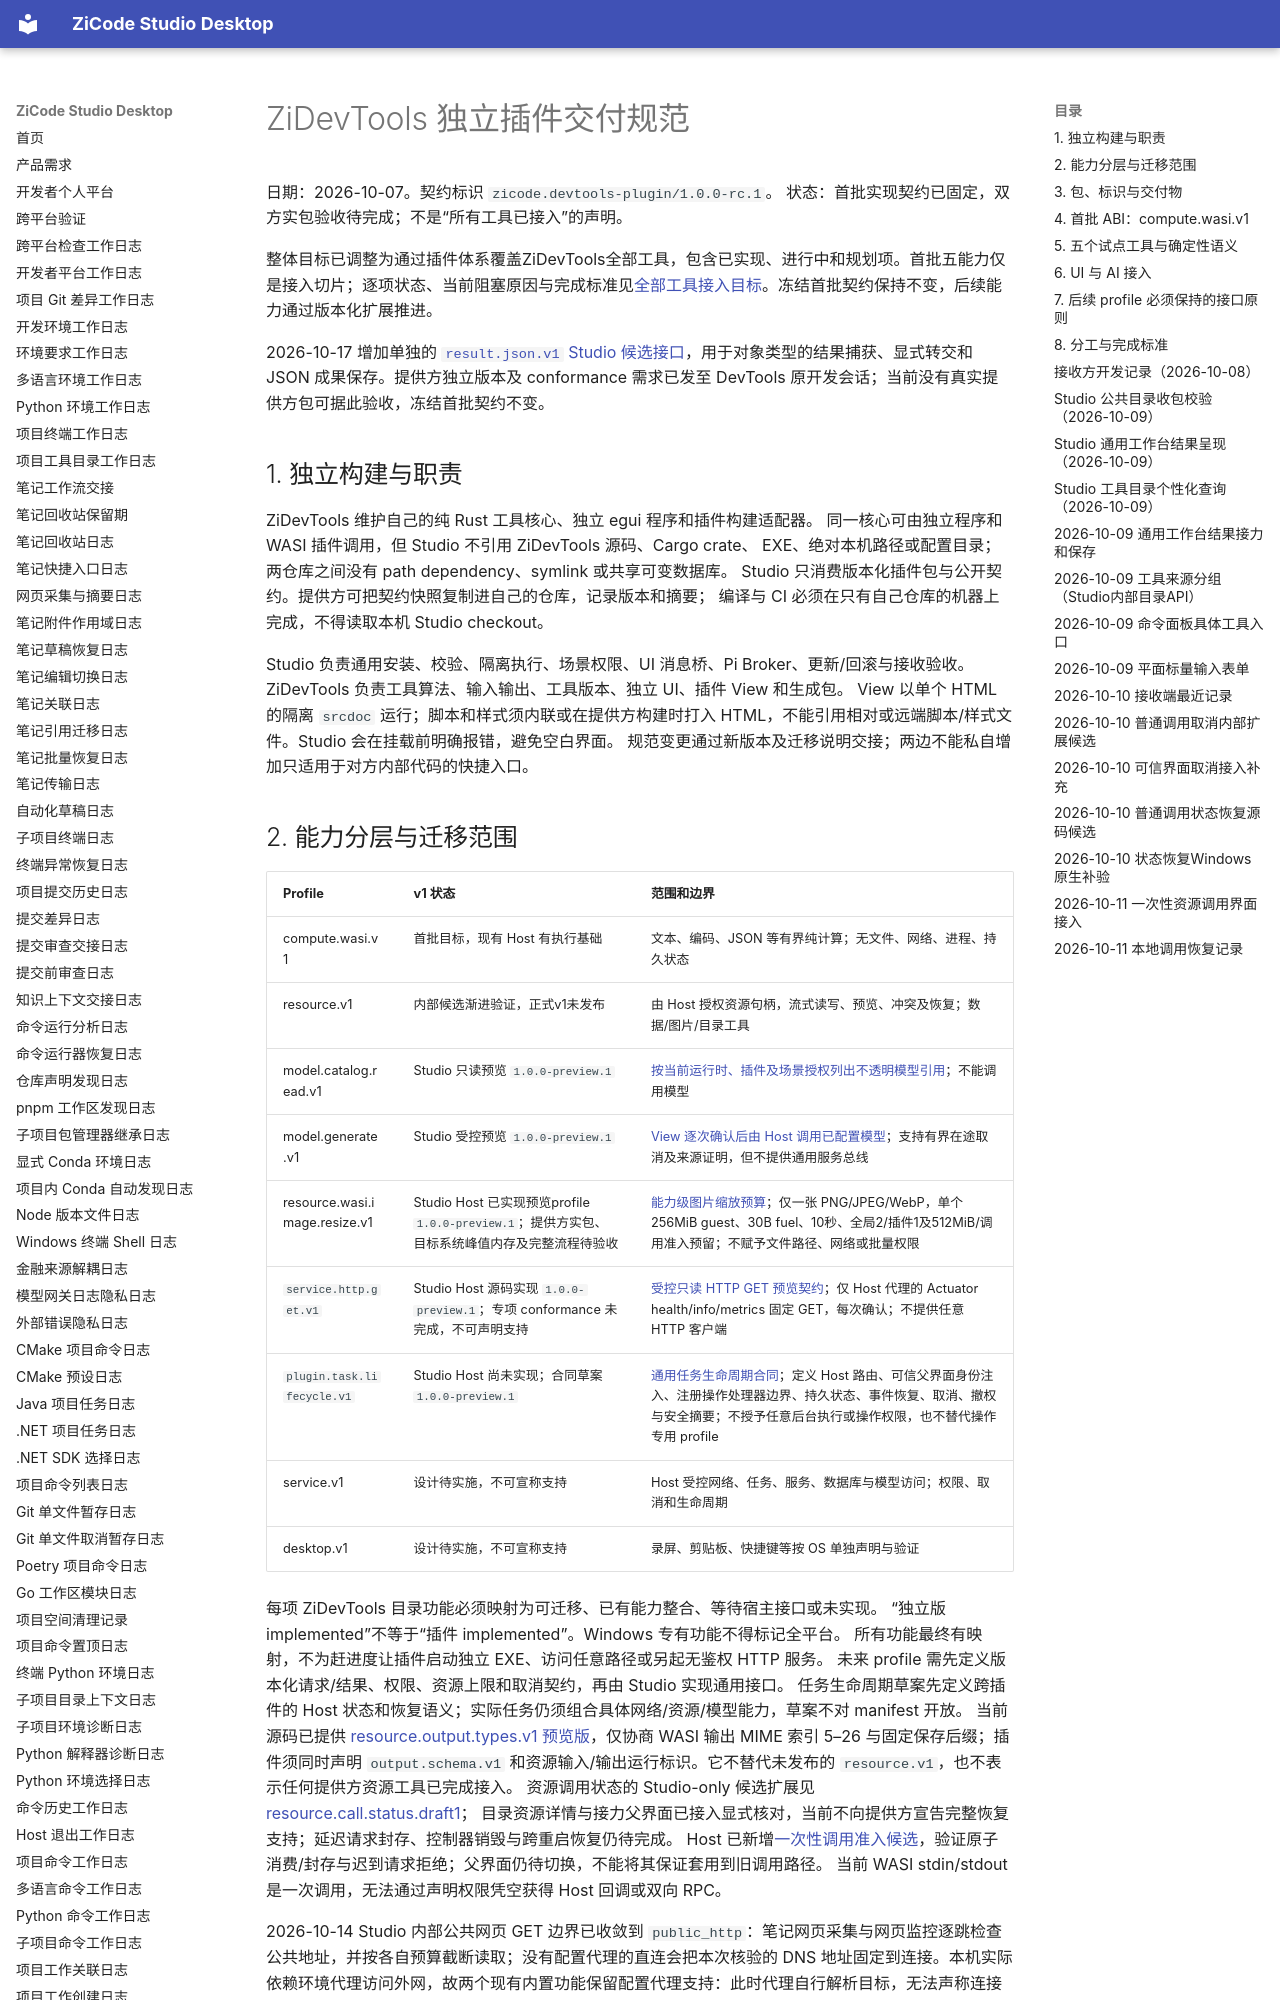

repository: ax2/zicode-studio-desktop · page: plugins/devtools-interoperability/index.html · generator: mkdocs

# ZiDevTools 独立插件交付规范

日期：2026-10-07。契约标识 `zicode.devtools-plugin/1.0.0-rc.1`。
状态：首批实现契约已固定，双方实包验收待完成；不是“所有工具已接入”的声明。

整体目标已调整为通过插件体系覆盖ZiDevTools全部工具，包含已实现、进行中和规划项。首批五能力仅是接入切片；逐项状态、当前阻塞原因与完成标准见[全部工具接入目标](devtools-all-tools.md)。冻结首批契约保持不变，后续能力通过版本化扩展推进。

2026-10-17 增加单独的 [`result.json.v1` Studio 候选接口](result-json-profile.md)，用于对象类型的结果捕获、显式转交和 JSON 成果保存。提供方独立版本及 conformance 需求已发至 DevTools 原开发会话；当前没有真实提供方包可据此验收，冻结首批契约不变。

## 1. 独立构建与职责

ZiDevTools 维护自己的纯 Rust 工具核心、独立 egui 程序和插件构建适配器。
同一核心可由独立程序和 WASI 插件调用，但 Studio 不引用 ZiDevTools 源码、Cargo crate、
EXE、绝对本机路径或配置目录；两仓库之间没有 path dependency、symlink 或共享可变数据库。
Studio 只消费版本化插件包与公开契约。提供方可把契约快照复制进自己的仓库，记录版本和摘要；
编译与 CI 必须在只有自己仓库的机器上完成，不得读取本机 Studio checkout。

Studio 负责通用安装、校验、隔离执行、场景权限、UI 消息桥、Pi Broker、更新/回滚与接收验收。
ZiDevTools 负责工具算法、输入输出、工具版本、独立 UI、插件 View 和生成包。
View 以单个 HTML 的隔离 `srcdoc` 运行；脚本和样式须内联或在提供方构建时打入 HTML，不能引用相对或远端脚本/样式文件。Studio 会在挂载前明确报错，避免空白界面。
规范变更通过新版本及迁移说明交接；两边不能私自增加只适用于对方内部代码的快捷入口。
